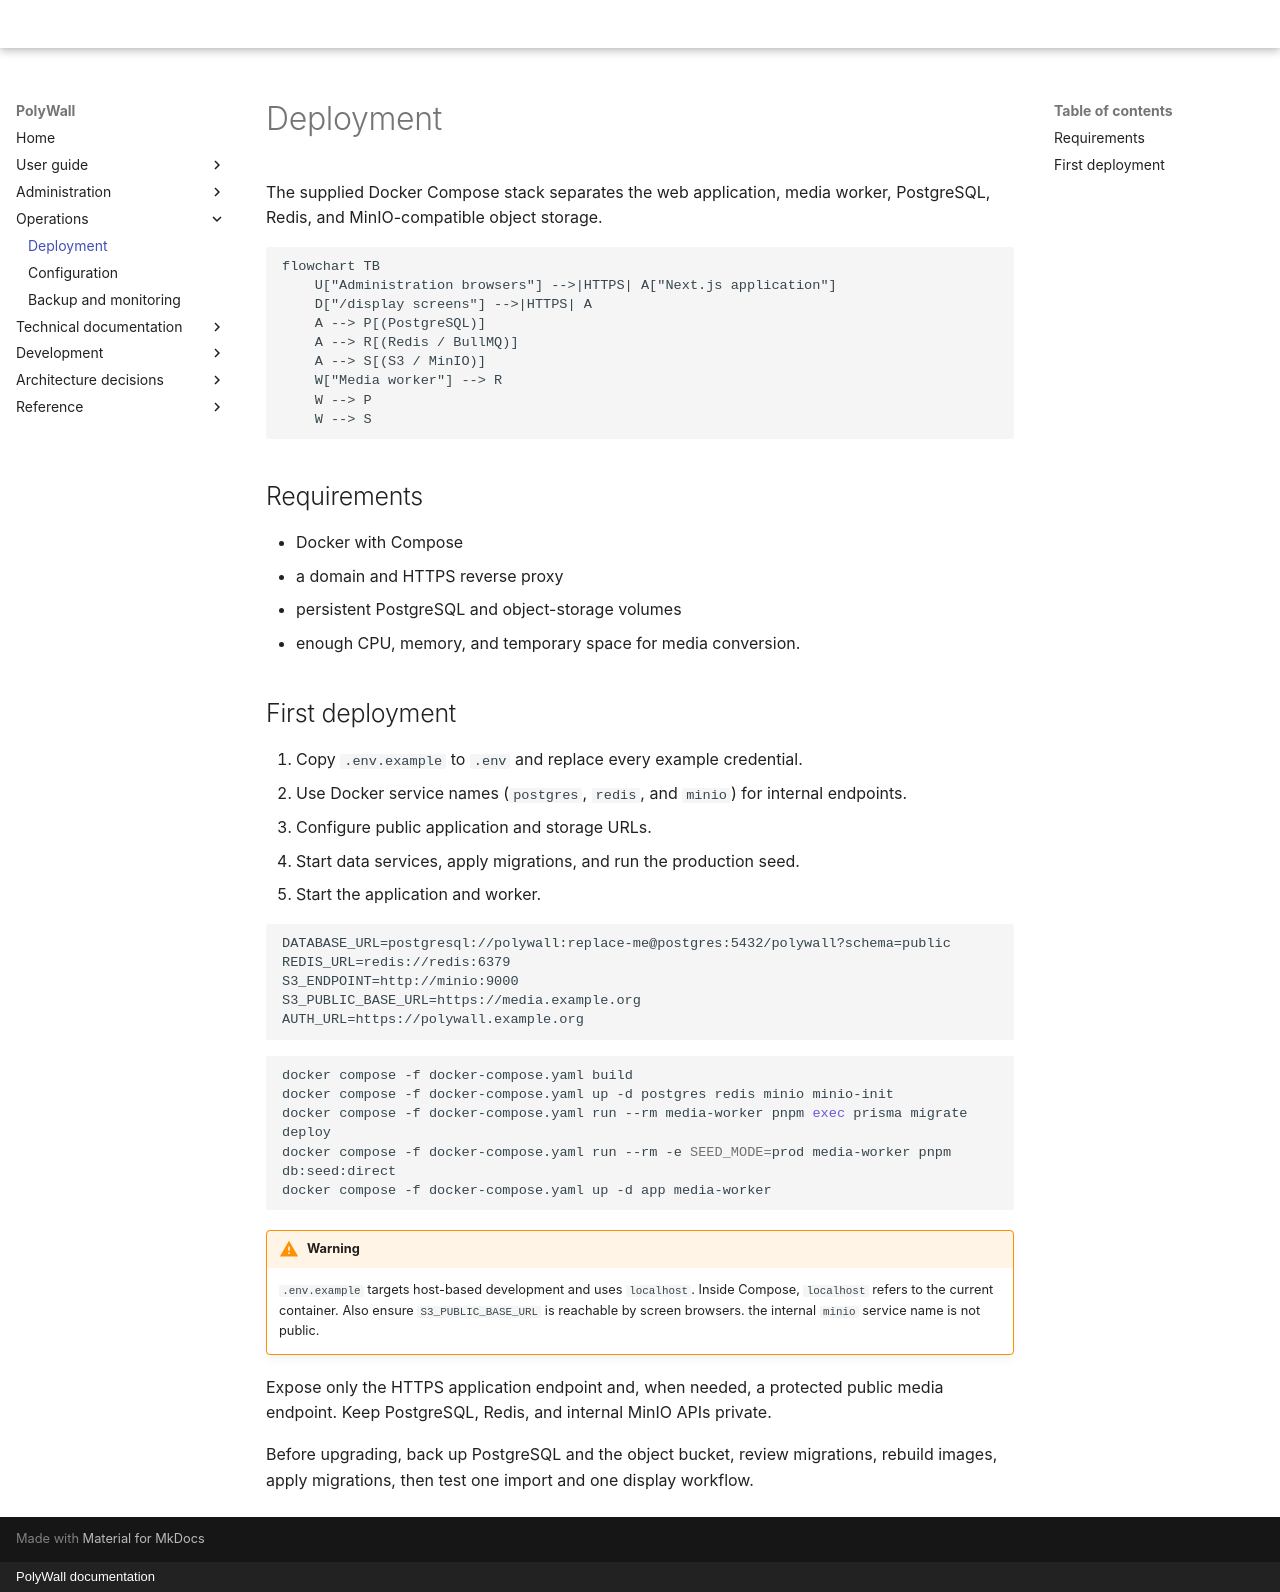

repository: Horizon-NTH/PolyWall · page: operations/deployment/index.html · generator: mkdocs · copyright: PolyWall documentation

# Deployment

The supplied Docker Compose stack separates the web application, media worker, PostgreSQL, Redis, and MinIO-compatible object storage.

```mermaid
flowchart TB
    U["Administration browsers"] -->|HTTPS| A["Next.js application"]
    D["/display screens"] -->|HTTPS| A
    A --> P[(PostgreSQL)]
    A --> R[(Redis / BullMQ)]
    A --> S[(S3 / MinIO)]
    W["Media worker"] --> R
    W --> P
    W --> S
```

## Requirements

- Docker with Compose
- a domain and HTTPS reverse proxy
- persistent PostgreSQL and object-storage volumes
- enough CPU, memory, and temporary space for media conversion.

## First deployment

1. Copy `.env.example` to `.env` and replace every example credential.
2. Use Docker service names (`postgres`, `redis`, and `minio`) for internal endpoints.
3. Configure public application and storage URLs.
4. Start data services, apply migrations, and run the production seed.
5. Start the application and worker.

```dotenv
DATABASE_URL=postgresql://polywall:replace-me@postgres:5432/polywall?schema=public
REDIS_URL=redis://redis:6379
S3_ENDPOINT=http://minio:9000
S3_PUBLIC_BASE_URL=https://media.example.org
AUTH_URL=https://polywall.example.org
```

```bash
docker compose -f docker-compose.yaml build
docker compose -f docker-compose.yaml up -d postgres redis minio minio-init
docker compose -f docker-compose.yaml run --rm media-worker pnpm exec prisma migrate deploy
docker compose -f docker-compose.yaml run --rm -e SEED_MODE=prod media-worker pnpm db:seed:direct
docker compose -f docker-compose.yaml up -d app media-worker
```

<!-- @formatter:off -->
!!! warning
    `.env.example` targets host-based development and uses `localhost`. Inside Compose, `localhost` refers to the current container. Also ensure `S3_PUBLIC_BASE_URL` is reachable by screen browsers. the internal `minio` service name is not public.
<!-- @formatter:on -->

Expose only the HTTPS application endpoint and, when needed, a protected public media endpoint. Keep PostgreSQL, Redis, and internal MinIO APIs private.

Before upgrading, back up PostgreSQL and the object bucket, review migrations, rebuild images, apply migrations, then test one import and one display workflow.
